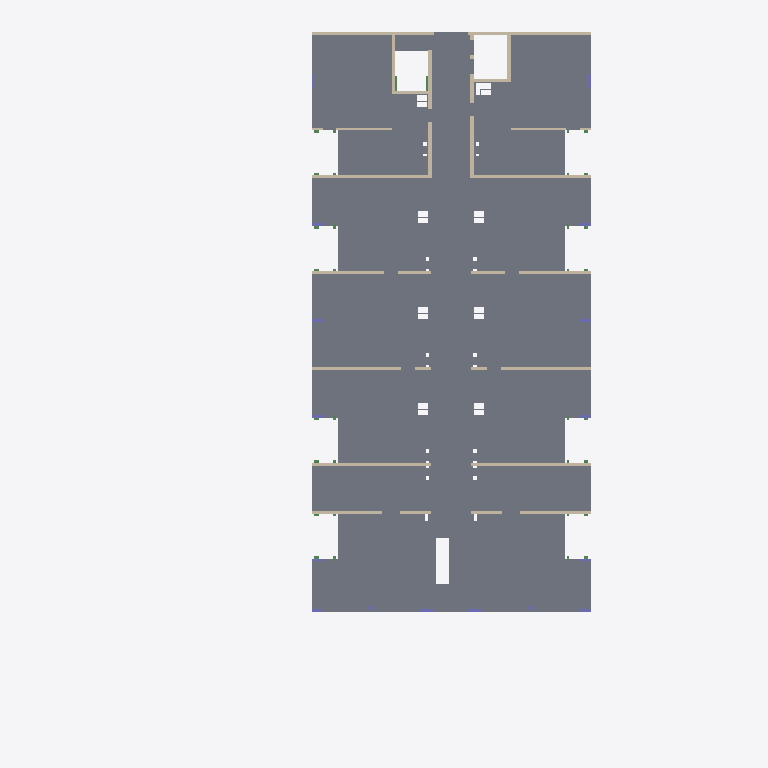
Plan cut of the same IFC building model at storey '04 vierde verdieping' (level 14.10 m, cut at 15.50 m), seen from above with north up, elements coloured by IFC class (only those large enough to see are counted): 19 walls (beige), 11 columns (violet), 2 slabs (grey), 2 beams (green). Cut surfaces are drawn darker.
Extent 35.8 m × 55.7 m × 87.0 m (x, y, z). Storeys (19): 00 begane grond at 0.00 m; 01 eerste verdieping at 4.50 m; 02 tweede verdieping at 7.70 m; 03 derde verdieping at 10.90 m; 04 vierde verdieping at 14.10 m; 05 vijfde verdieping at 17.30 m; 06 zesde verdieping at 20.50 m; 07 zevende verdieping at 23.70 m; 08 achtste verdieping at 26.90 m; 09 negende verdieping at 30.10 m; 10 tiende verdieping at 33.30 m; 11 elfde verdieping at 36.50 m; 12 twaalfde verdieping at 39.70 m; 13 dertiende verdieping at 42.90 m; 14 veertiende verdieping at 46.10 m; 15 vijftiende verdieping at 49.30 m. Elements (1363): 387 IfcColumn, 354 IfcBeam, 296 IfcWallStandardCase, 146 IfcPile, 106 IfcFooting, 70 IfcSlab, 3 IfcWall, 1 IfcBuildingElementProxy.

HEADER;
FILE_DESCRIPTION(('ViewDefinition [CoordinationView_V2.0, QuantityTakeOffAddOnView]'),'2;1');
FILE_NAME('MM16169','2019-04-29T15:12:11',(''),(''),'The EXPRESS Data Manager Version 5.02.0100.07 : ','20181011_1500(x64) - Exporter 18.3.1.0 - Alterna','');
FILE_SCHEMA(('IFC2X3'));
ENDSEC;
DATA;
#106=IFCPROJECT('02GkOQJZz4x9WAhoWHfvTp',#42,'MM16169',$,$,'Bouwveld S1 Strijp S','Project Status',(#98),#93);
#210685=IFCSITE('02GkOQJZz4x9WAhoWHfvTn',#42,'Default',$,$,#210684,$,$,.ELEMENT.,(42,23,13,199999),(-71,-14,-31,-199999),0.0,$,$);
#116=IFCBUILDING('02GkOQJZz4x9WAhoWHfvTo',#42,'AT constructie',$,$,#32,$,'AT constructie',.ELEMENT.,$,$,#112);
#125=IFCBUILDINGSTOREY('02GkOQJZz4x9WAhoZkM67S',#42,'00 begane grond',$,'2431',#123,$,'00 begane grond',.ELEMENT.,-5.414336E-13);
#131=IFCBUILDINGSTOREY('02GkOQJZz4x9WAhoZkM67Z',#42,'01 eerste verdieping',$,'2431',#130,$,'01 eerste verdieping',.ELEMENT.,4500.00000000004);
#137=IFCBUILDINGSTOREY('02GkOQJZz4x9WAhoZkM67Y',#42,'02 tweede verdieping',$,'2431',#136,$,'02 tweede verdieping',.ELEMENT.,7700.00000000004);
#143=IFCBUILDINGSTOREY('02GkOQJZz4x9WAhoZkM67W',#42,'03 derde verdieping',$,'2431',#142,$,'03 derde verdieping',.ELEMENT.,10900.0);
#149=IFCBUILDINGSTOREY('02GkOQJZz4x9WAhoZkM67a',#42,'04 vierde verdieping',$,'2431',#148,$,'04 vierde verdieping',.ELEMENT.,14100.0);
#155=IFCBUILDINGSTOREY('02GkOQJZz4x9WAhoZkM67h',#42,'05 vijfde verdieping',$,'2431',#154,$,'05 vijfde verdieping',.ELEMENT.,17300.0);
#161=IFCBUILDINGSTOREY('02GkOQJZz4x9WAhoZkM67g',#42,'06 zesde verdieping',$,'2431',#160,$,'06 zesde verdieping',.ELEMENT.,20500.0);
#167=IFCBUILDINGSTOREY('02GkOQJZz4x9WAhoZkKFOr',#42,'07 zevende verdieping',$,'2431',#166,$,'07 zevende verdieping',.ELEMENT.,23700.0);
#173=IFCBUILDINGSTOREY('02GkOQJZz4x9WAhoZkKFOz',#42,'08 achtste verdieping',$,'2431',#172,$,'08 achtste verdieping',.ELEMENT.,26900.0);
#179=IFCBUILDINGSTOREY('02GkOQJZz4x9WAhoZkKFP9',#42,'09 negende verdieping',$,'2431',#178,$,'09 negende verdieping',.ELEMENT.,30100.0000000003);
#185=IFCBUILDINGSTOREY('02GkOQJZz4x9WAhoZkKFPH',#42,'10 tiende verdieping',$,'2431',#184,$,'10 tiende verdieping',.ELEMENT.,33300.0000000003);
#191=IFCBUILDINGSTOREY('02GkOQJZz4x9WAhoZkKFPP',#42,'11 elfde verdieping',$,'2431',#190,$,'11 elfde verdieping',.ELEMENT.,36500.0000000003);
#197=IFCBUILDINGSTOREY('02GkOQJZz4x9WAhoZkKFPX',#42,'12 twaalfde verdieping',$,'2431',#196,$,'12 twaalfde verdieping',.ELEMENT.,39700.0000000003);
#203=IFCBUILDINGSTOREY('02GkOQJZz4x9WAhoZkKFPf',#42,'13 dertiende verdieping',$,'2431',#202,$,'13 dertiende verdieping',.ELEMENT.,42900.0000000003);
#209=IFCBUILDINGSTOREY('02GkOQJZz4x9WAhoZkKFPt',#42,'14 veertiende verdieping',$,'2431',#208,$,'14 veertiende verdieping',.ELEMENT.,46100.0000000003);
#215=IFCBUILDINGSTOREY('02GkOQJZz4x9WAhoZkKFP$',#42,'15 vijftiende verdieping',$,'2431',#214,$,'15 vijftiende verdieping',.ELEMENT.,49300.0000000027);
#221=IFCBUILDINGSTOREY('02GkOQJZz4x9WAhoZkKFU7',#42,'16 zestiende verdieping',$,'2431',#220,$,'16 zestiende verdieping',.ELEMENT.,52500.0000000003);
#227=IFCBUILDINGSTOREY('02GkOQJZz4x9WAhoZkKFUF',#42,'17 zeventiende verdieping',$,'2431',#226,$,'17 zeventiende verdieping',.ELEMENT.,55700.0000000003);
#233=IFCBUILDINGSTOREY('02GkOQJZz4x9WAhoZkKFUN',#42,'18 achttiende verdieping',$,'2431',#232,$,'18 achttiende verdieping',.ELEMENT.,63000.0000000032);
#27212=IFCSLAB('0Lr_ZNonTAHfu3OvmrUOMB',#42,'Floor:23_FL_AT_breedplaatvloer_260 (C25/30):606154',$,'Floor:23_FL_AT_breedplaatvloer_260 (C25/30):745527',#26986,#27210,'606154',.FLOOR.);
#102166=IFCSLAB('0TQmjm8YDFp9iYyf2tNDzK',#42,'Floor:23_FL_AT_breedplaatvloer_260 (C25/30):653859',$,'Floor:23_FL_AT_breedplaatvloer_260 (C25/30):745527',#102097,#102164,'653859',.FLOOR.);
#28806=IFCWALLSTANDARDCASE('0Lr_ZNonTAHfu3OvmrUOMu',#42,'Basic Wall:22_WA_AT_ihw beton_200 (C30/37):606201',$,'Basic Wall:22_WA_AT_ihw beton_200 (C30/37):972483',#28655,#28804,'606201');
#31281=IFCWALLSTANDARDCASE('0Lr_ZNonTAHfu3OvmrUVfQ',#42,'Basic Wall:22_WA_AT_ihw beton_300 (C30/37):606235',$,'Basic Wall:22_WA_AT_ihw beton_300 (C30/37):747947',#31261,#31279,'606235');
#31083=IFCWALLSTANDARDCASE('0Lr_ZNonTAHfu3OvmrUVfO',#42,'Basic Wall:22_WA_AT_ihw beton_300 (C30/37):606233',$,'Basic Wall:22_WA_AT_ihw beton_300 (C30/37):747947',#31063,#31081,'606233');
#29488=IFCWALLSTANDARDCASE('0Lr_ZNonTAHfu3OvmrUVf0',#42,'Basic Wall:22_WA_AT_ihw beton_225 (C30/37):606209',$,'Basic Wall:22_WA_AT_ihw beton_225 (C30/37):748163',#29468,#29486,'606209');
#29128=IFCWALLSTANDARDCASE('0Lr_ZNonTAHfu3OvmrUOM$',#42,'Basic Wall:22_WA_AT_ihw beton_225 (C30/37):606206',$,'Basic Wall:22_WA_AT_ihw beton_225 (C30/37):748163',#29108,#29126,'606206');
#30368=IFCWALLSTANDARDCASE('0Lr_ZNonTAHfu3OvmrUVfC',#42,'Basic Wall:22_WA_AT_ihw beton_225 (C25/30):606221',$,'Basic Wall:22_WA_AT_ihw beton_225 (C25/30):747135',#30348,#30366,'606221');
#30212=IFCWALLSTANDARDCASE('0Lr_ZNonTAHfu3OvmrUVfA',#42,'Basic Wall:22_WA_AT_ihw beton_225 (C25/30):606219',$,'Basic Wall:22_WA_AT_ihw beton_225 (C25/30):747135',#30192,#30210,'606219');
#29939=IFCWALLSTANDARDCASE('0Lr_ZNonTAHfu3OvmrUVf4',#42,'Basic Wall:22_WA_AT_ihw beton_225 (C30/37):606213',$,'Basic Wall:22_WA_AT_ihw beton_225 (C30/37):748163',#29919,#29937,'606213');
#30121=IFCWALLSTANDARDCASE('0Lr_ZNonTAHfu3OvmrUVf8',#42,'Basic Wall:22_WA_AT_ihw beton_225 (C25/30):606217',$,'Basic Wall:22_WA_AT_ihw beton_225 (C25/30):747135',#30101,#30119,'606217');
#29848=IFCWALLSTANDARDCASE('0Lr_ZNonTAHfu3OvmrUVf2',#42,'Basic Wall:22_WA_AT_ihw beton_225 (C30/37):606211',$,'Basic Wall:22_WA_AT_ihw beton_225 (C30/37):748163',#29828,#29846,'606211');
#30030=IFCWALLSTANDARDCASE('0Lr_ZNonTAHfu3OvmrUVf6',#42,'Basic Wall:22_WA_AT_ihw beton_225 (C25/30):606215',$,'Basic Wall:22_WA_AT_ihw beton_225 (C25/30):747135',#30010,#30028,'606215');
#30683=IFCWALLSTANDARDCASE('0Lr_ZNonTAHfu3OvmrUVfG',#42,'Basic Wall:22_WA_AT_ihw beton_225 (C25/30):606225',$,'Basic Wall:22_WA_AT_ihw beton_225 (C25/30):747135',#30663,#30681,'606225');
#30524=IFCWALLSTANDARDCASE('0Lr_ZNonTAHfu3OvmrUVfE',#42,'Basic Wall:22_WA_AT_ihw beton_225 (C25/30):606223',$,'Basic Wall:22_WA_AT_ihw beton_225 (C25/30):747135',#30504,#30522,'606223');
#30844=IFCWALLSTANDARDCASE('0Lr_ZNonTAHfu3OvmrUVfK',#42,'Basic Wall:22_WA_AT_prefab beton_250:606229',$,'Basic Wall:22_WA_AT_prefab beton_250:726158',#30824,#30842,'606229');
#149013=IFCWALLSTANDARDCASE('2UdoXKJ8DFzhCQtWkNjlv6',#42,'Basic Wall:22_WA_AT_prefab beton_250:961714',$,'Basic Wall:22_WA_AT_prefab beton_250:726158',#148993,#149011,'961714');
#29037=IFCWALLSTANDARDCASE('0Lr_ZNonTAHfu3OvmrUOMz',#42,'Basic Wall:22_WA_AT_ihw beton_225 (C30/37):606204',$,'Basic Wall:22_WA_AT_ihw beton_225 (C30/37):748163',#29017,#29035,'606204');
#31479=IFCWALLSTANDARDCASE('0Lr_ZNonTAHfu3OvmrUVfa',#42,'Basic Wall:22_WA_AT_ihw beton_225 (C30/37):606245',$,'Basic Wall:22_WA_AT_ihw beton_225 (C30/37):748163',#31459,#31477,'606245');
#31694=IFCCOLUMN('0Lr_ZNonTAHfu3OvmrUVfs',#42,'28_SC_AT_kolom vierkant prefab:kolom vierkant_gen_lxb 250x1118:606263',$,'28_SC_AT_kolom vierkant prefab:kolom vierkant_gen_lxb 250x1118:1022174',#31693,#31688,'606263');
#31665=IFCCOLUMN('0Lr_ZNonTAHfu3OvmrUVfq',#42,'28_SC_AT_kolom vierkant prefab:kolom vierkant_gen_lxb 250x1118:606261',$,'28_SC_AT_kolom vierkant prefab:kolom vierkant_gen_lxb 250x1118:1022174',#31664,#31659,'606261');
#31612=IFCCOLUMN('0Lr_ZNonTAHfu3OvmrUVfo',#42,'28_SC_AT_kolom vierkant prefab:kolom vierkant_gen_lxb 250x824:606259',$,'28_SC_AT_kolom vierkant prefab:kolom vierkant_gen_lxb 250x824:891444',#31611,#31606,'606259');
#31887=IFCCOLUMN('0Lr_ZNonTAHfu3OvmrUVe0',#42,'28_SC_AT_kolom vierkant prefab:kolom vierkant_gen_lxb 220x875:606273',$,'28_SC_AT_kolom vierkant prefab:kolom vierkant_gen_lxb 220x875:1099379',#31886,#31881,'606273');
#32003=IFCCOLUMN('0Lr_ZNonTAHfu3OvmrUVe8',#42,'28_SC_AT_kolom vierkant prefab:kolom vierkant_gen_lxb 220x875:606281',$,'28_SC_AT_kolom vierkant prefab:kolom vierkant_gen_lxb 220x875:1099379',#32002,#31997,'606281');
ENDSEC;
